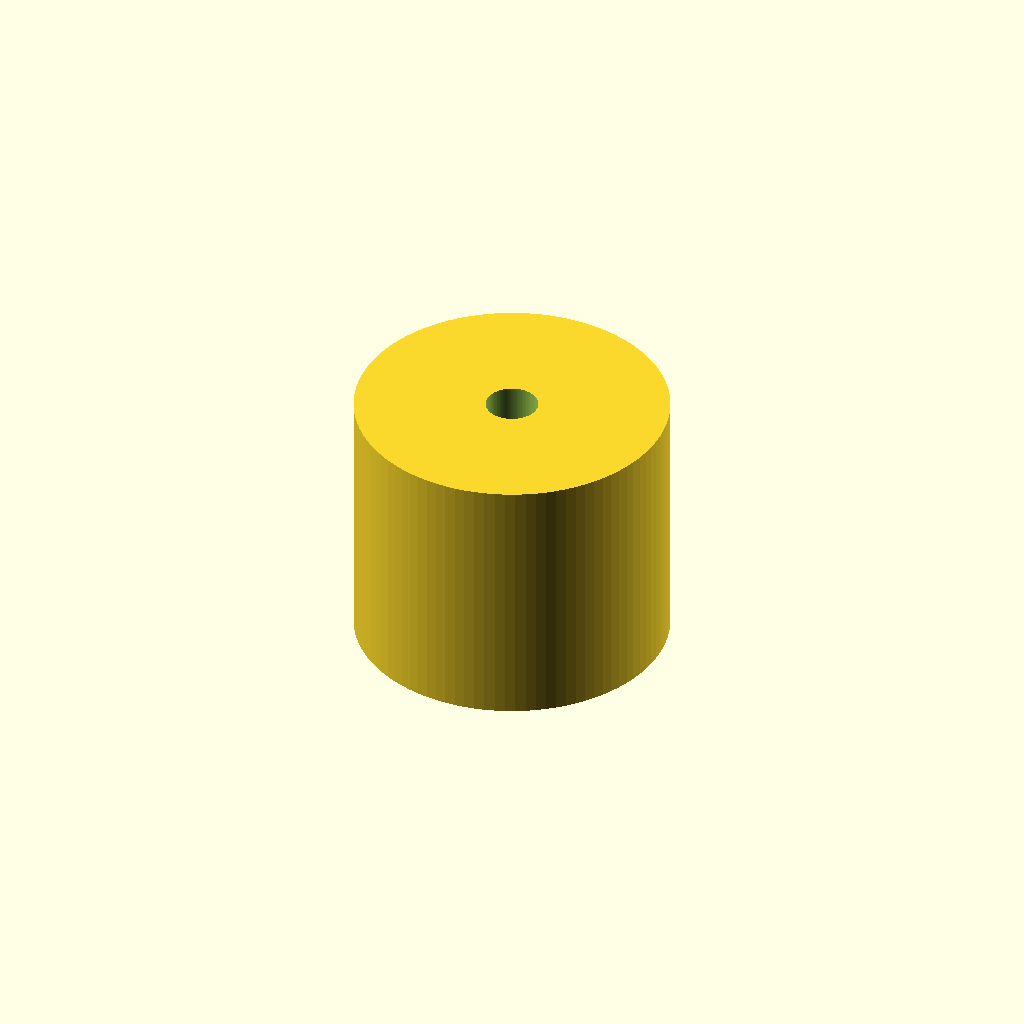
Cell 1 — every parameter at its default value.
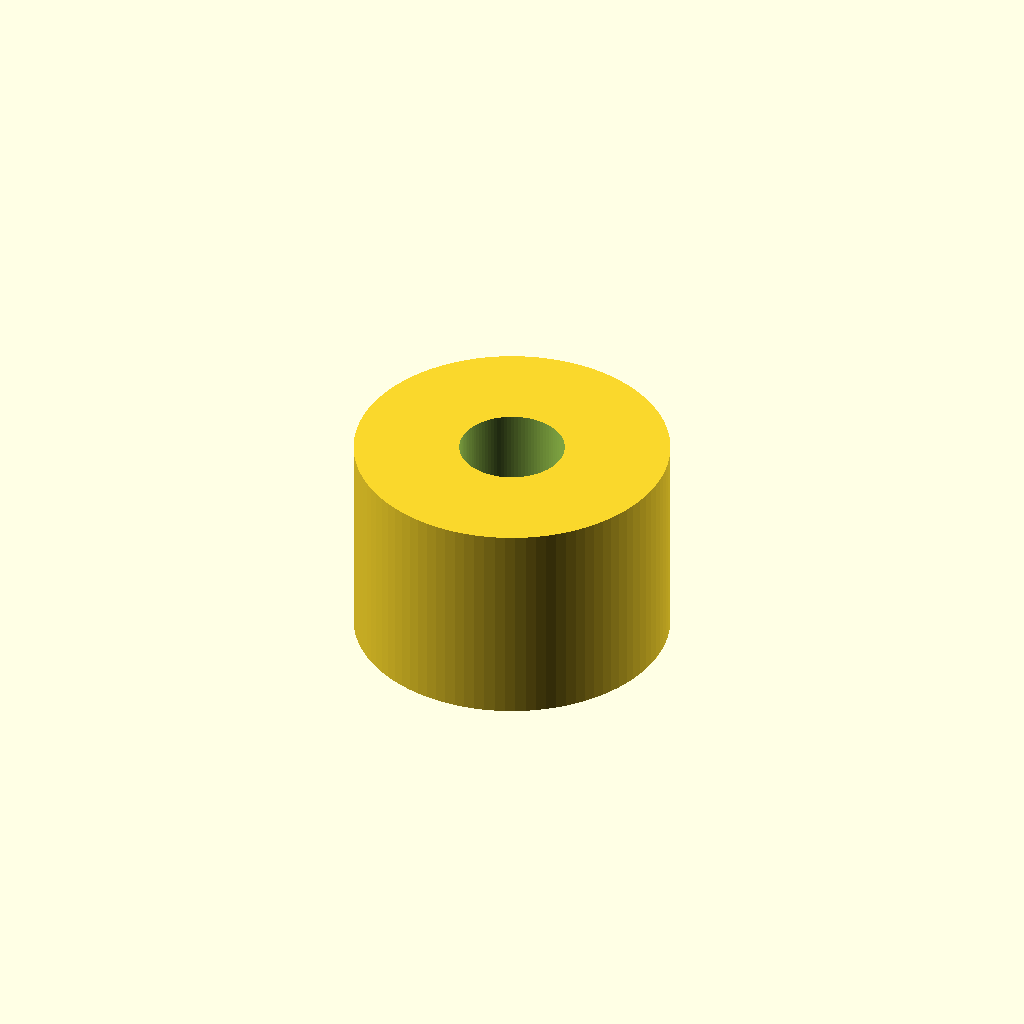
Cell 2: the same model with cone_top_d = 20.
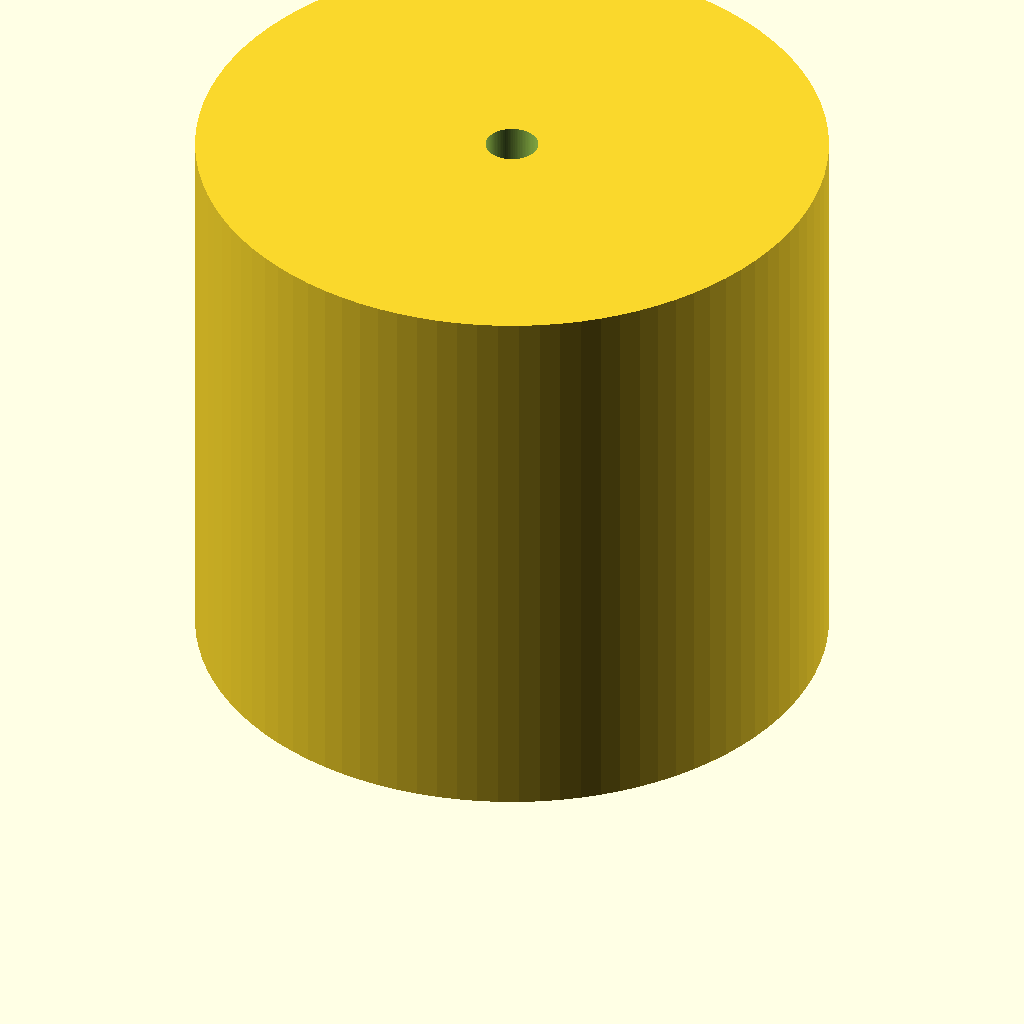
Cell 3 — cone_rim_d set to 120, the other parameters unchanged.
One fixed orthographic camera (rotation 55°, 0°, 25°; colour scheme Cornfield) for every cell.
The OpenSCAD source (bench/results/gpu-v5-g3/code/scadcoder-v5/lab_funnel_60mm_s2_a2.scad):
// Funnel with spout - printed upright, wide opening at the top
// Units: mm. Wall thickness 1.6 mm throughout.

// ---------- Parameters ----------
spout_d        = 10;    // spout outer diameter
spout_bore     = spout_d - 2 * 1.6;  // spout bore (6.8 mm)
spout_len      = 20;    // spout length (z = 0 to 20)
cone_top_d     = 10;    // cone outer diameter at z = 20 (top of spout)
cone_rim_d     = 60;    // cone outer diameter at rim (z = 50)
cone_h         = cone_rim_d - cone_top_d;  // cone height (40 mm)
eps            = 0.5;   // cutter overshoot past faces

$fn = 64;

// ---------- Model ----------
union() {
    // Spout: tube from z = 0 to z = 20
    difference() {
        cylinder(d = spout_d, h = spout_len);
        translate([0, 0, -eps])
            cylinder(d = spout_bore, h = spout_len + 2 * eps);
    }

    // Cone: widens from 10 mm at z = 20 to 60 mm at z = 50
    difference() {
        cylinder(d = cone_rim_d, h = cone_h, $fn = 96);
        translate([0, 0, spout_len - 0.01])
            cylinder(d = cone_top_d, h = cone_h + 0.01, $fn = 96);
    }
}
Customizer parameters (derived from the source; name, type, default, range or options):
spout_d: number, default 10
spout_len: number, default 20
cone_top_d: number, default 10
cone_rim_d: number, default 60
eps: number, default 0.5
